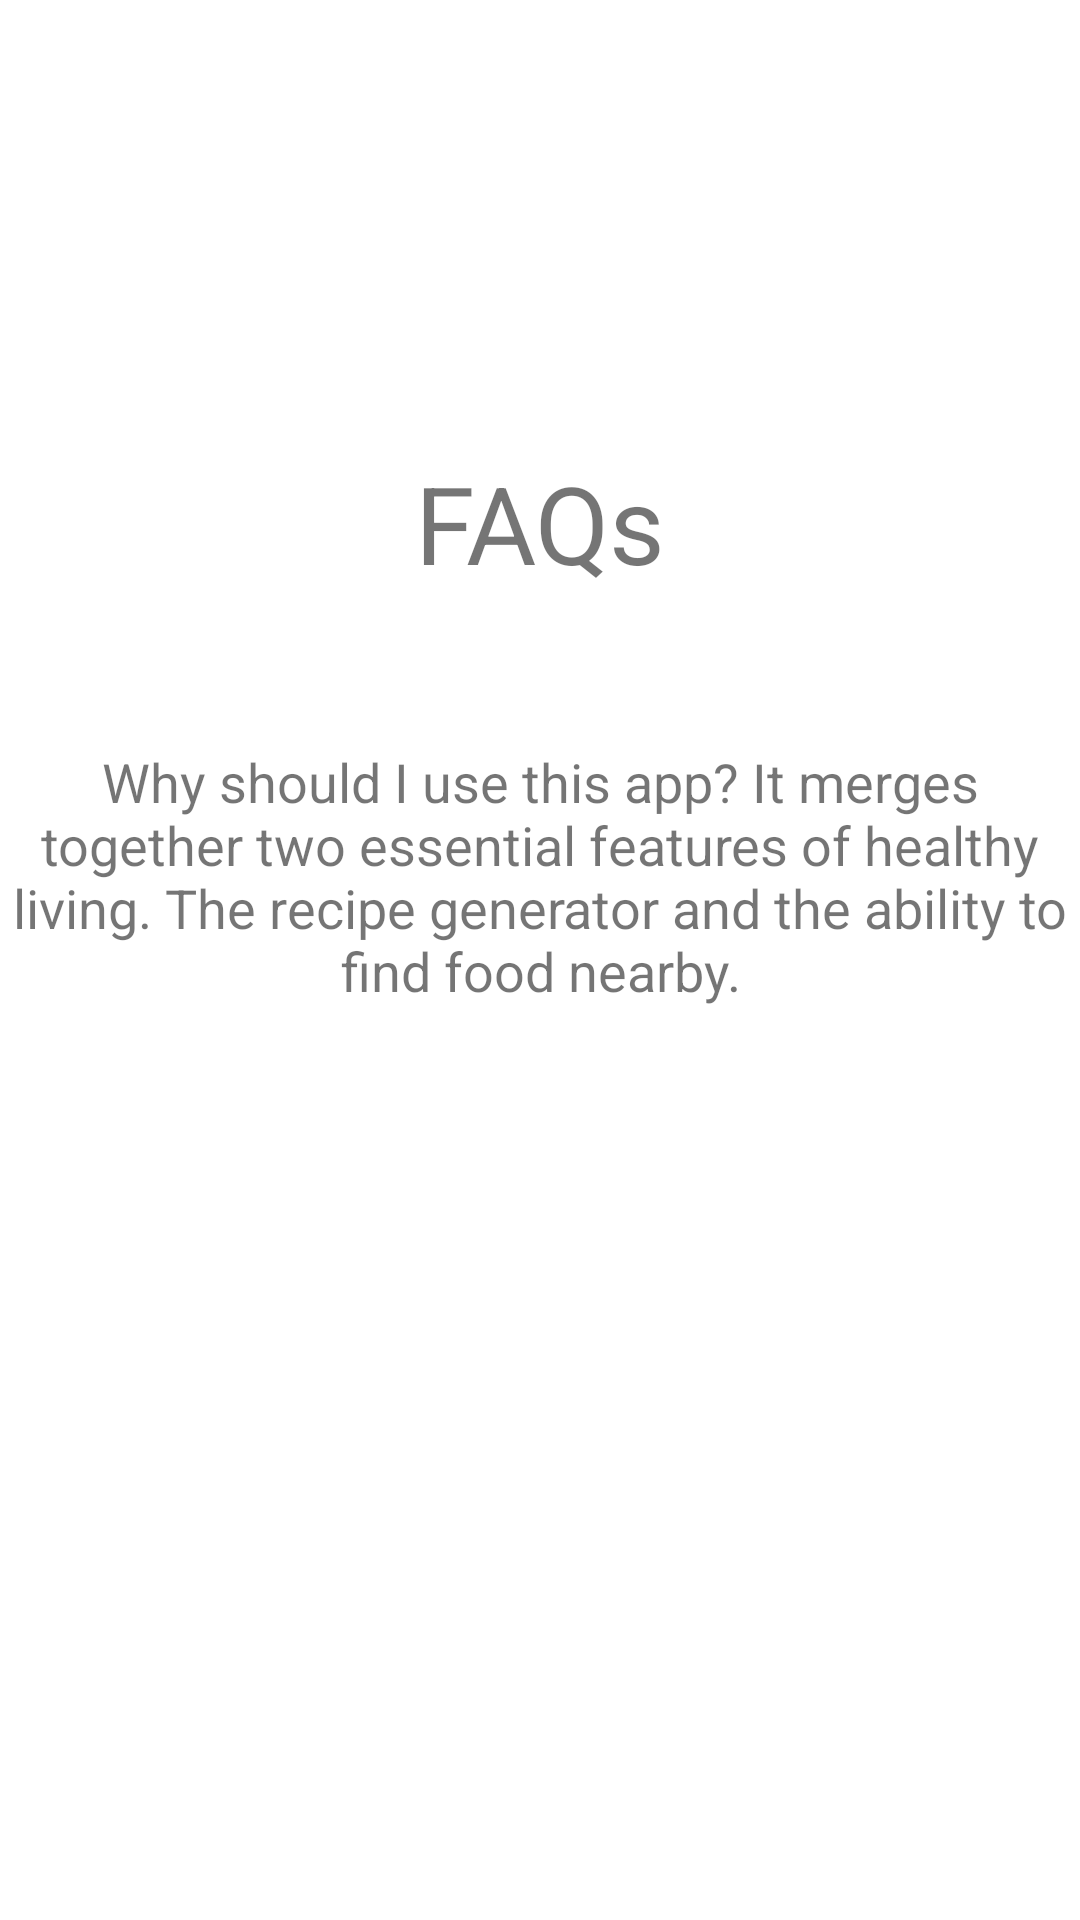

The Android layout XML behind this screen, and the referenced resources:
<!-- AndroidManifest.xml: application theme Theme.Pantry2Me -->
<!-- res/layout/activity_faqactivity.xml -->
<?xml version="1.0" encoding="utf-8"?>
<androidx.constraintlayout.widget.ConstraintLayout xmlns:android="http://schemas.android.com/apk/res/android"
    xmlns:app="http://schemas.android.com/apk/res-auto"
    xmlns:tools="http://schemas.android.com/tools"
    android:layout_width="match_parent"
    android:layout_height="match_parent"
    tools:context=".FAQActivity">

    <TextView
        android:id="@+id/faq_title"
        android:layout_width="wrap_content"
        android:layout_height="wrap_content"
        android:text="FAQs"
        android:textSize="36sp"
        android:gravity="center"
        android:layout_marginTop="150dp"
        app:layout_constraintLeft_toLeftOf="parent"
        app:layout_constraintRight_toRightOf="parent"
        app:layout_constraintTop_toTopOf="parent" />

    <TextView
        android:id="@+id/faq_text"
        android:layout_width="wrap_content"
        android:layout_height="wrap_content"
        android:text="Why should I use this app? It merges together two essential features of healthy living. The recipe generator and the ability to find food nearby."
        android:textSize="18sp"
        android:gravity="center"
        android:layout_marginTop="50dp"
        app:layout_constraintLeft_toLeftOf="parent"
        app:layout_constraintRight_toRightOf="parent"
        app:layout_constraintTop_toBottomOf="@id/faq_title" />

</androidx.constraintlayout.widget.ConstraintLayout>
<!-- resources referenced by this layout -->
<resources>
  <style name="Theme.Pantry2Me" parent="Theme.MaterialComponents.DayNight.DarkActionBar">
          
          <item name="colorPrimary">@color/orange</item>
          <item name="colorPrimaryVariant">@color/yellow</item>
          <item name="colorOnPrimary">@color/white</item>
          
          <item name="colorSecondary">@color/teal_200</item>
          <item name="colorSecondaryVariant">@color/teal_700</item>
          <item name="colorOnSecondary">@color/black</item>
          
          <item name="android:statusBarColor">?attr/colorPrimaryVariant</item>
          
      </style>
  <color name="orange">#FF9800</color>
  <color name="yellow">#CA7A05</color>
  <color name="white">#FFFFFFFF</color>
  <color name="teal_200">#FF03DAC5</color>
  <color name="teal_700">#FF018786</color>
  <color name="black">#FF000000</color>
</resources>
